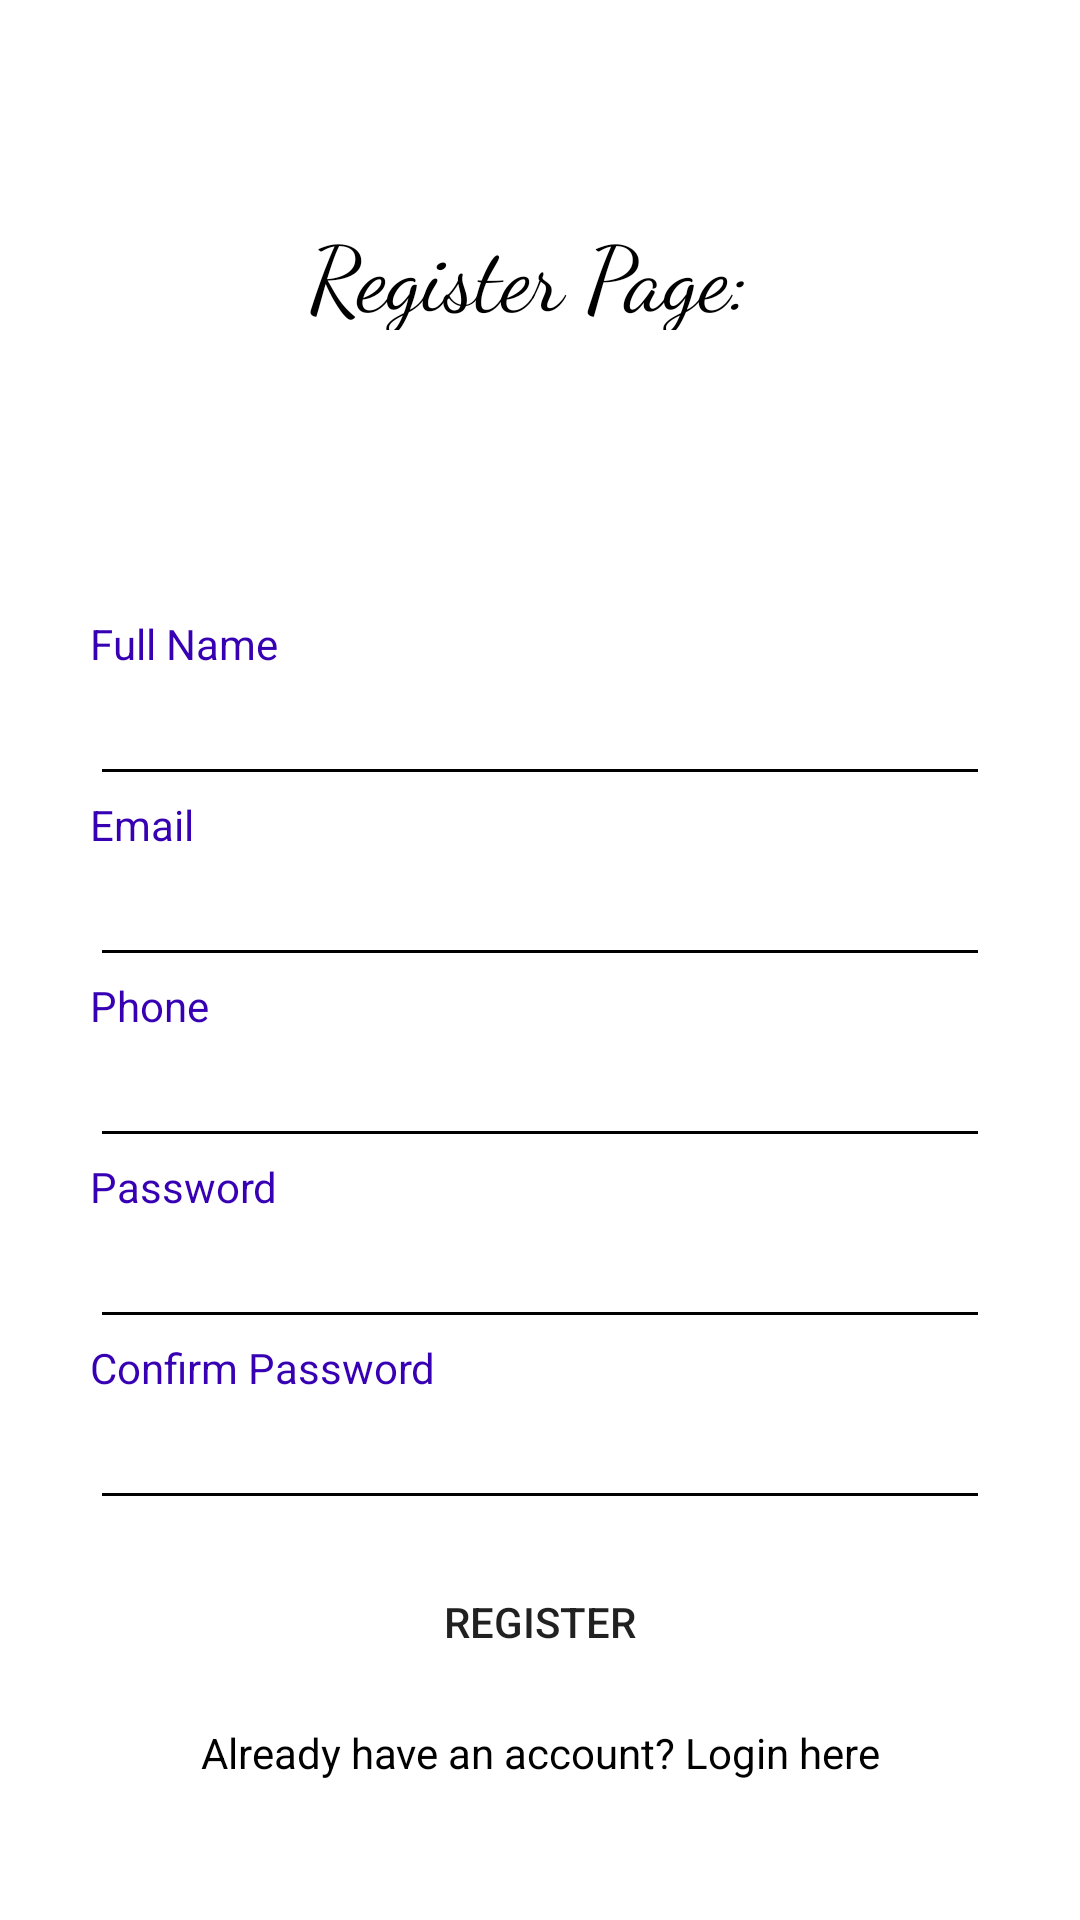

The Android layout XML behind this screen, and the referenced resources:
<!-- AndroidManifest.xml: application theme AppTheme -->
<!-- res/layout/activity_register.xml -->
<?xml version="1.0" encoding="utf-8"?>
<LinearLayout xmlns:android="http://schemas.android.com/apk/res/android"
    xmlns:app="http://schemas.android.com/apk/res-auto"
    xmlns:tools="http://schemas.android.com/tools"
    android:layout_width="match_parent"
    android:layout_height="match_parent"
    android:orientation="vertical"
    tools:context=".MainActivity"
    android:background="#FFF">

    <TextView
        android:layout_width="match_parent"
        android:layout_height="180dp"
        android:text="Register Page: "
        android:textAlignment="center"
        android:paddingVertical="70dp"
        android:textSize="30sp"
        android:background="@drawable/bg"
        android:fontFamily="cursive"
        android:layout_marginBottom="25dp"
        android:textColor="@color/black"
        />
    <TextView
        android:layout_width="match_parent"
        android:layout_height="wrap_content"
        android:text="Full Name "
        android:layout_marginHorizontal="30dp"
        android:textColor="@color/purple_700"
        />
    <EditText
        android:id="@+id/name"
        android:layout_width="match_parent"
        android:layout_height="wrap_content"
        android:layout_marginHorizontal="30dp"
        android:inputType="text"
        app:backgroundTint="@color/black"
        android:textColor="@color/black"
        />
    <TextView
        android:layout_width="match_parent"
        android:layout_height="wrap_content"
        android:text="Email "
        android:layout_marginHorizontal="30dp"
        android:textColor="@color/purple_700"

        />

    <EditText
        android:id="@+id/email"
        android:layout_width="match_parent"
        android:layout_height="wrap_content"
        android:layout_marginHorizontal="30dp"
        android:inputType="text"
        app:backgroundTint="@color/black"
        android:textColor="@color/black"
        />
    <TextView
        android:layout_width="match_parent"
        android:layout_height="wrap_content"
        android:text="Phone "
        android:layout_marginHorizontal="30dp"
        android:textColor="@color/purple_700"

        />

    <EditText
        android:id="@+id/phone"
        android:layout_width="match_parent"
        android:layout_height="wrap_content"
        android:layout_marginHorizontal="30dp"
        android:inputType="text"
        app:backgroundTint="@color/black"
        android:textColor="@color/black"
        />
    <TextView

        android:layout_width="match_parent"
        android:layout_height="wrap_content"
        android:text="Password "
        android:layout_marginHorizontal="30dp"
        android:textColor="@color/purple_700"

        />
    <EditText
        android:id="@+id/password"
        android:layout_width="match_parent"
        android:layout_height="wrap_content"
        android:layout_marginHorizontal="30dp"
        android:inputType="textPassword"
        app:backgroundTint="@color/black"
        android:textColor="@color/black"
        />
    <TextView

        android:layout_width="match_parent"
        android:layout_height="wrap_content"
        android:text="Confirm Password"
        android:layout_marginHorizontal="30dp"
        android:textColor="@color/purple_700"

        />
    <EditText
        android:id="@+id/passwordcheck"
        android:layout_width="match_parent"
        android:layout_height="wrap_content"
        android:layout_marginHorizontal="30dp"
        android:inputType="textPassword"
        android:layout_marginBottom="10dp"
        app:backgroundTint="@color/black"
        android:textColor="@color/black"
        />

    <Button
        android:id="@+id/register"
        android:layout_width="match_parent"
        android:layout_height="wrap_content"
        android:layout_marginHorizontal="30dp"
        android:layout_marginBottom="10dp"
        android:text="Register"
        android:background="@drawable/button_bg"/>

    <TextView
        android:id="@+id/login"
        android:layout_width="match_parent"
        android:layout_height="wrap_content"
        android:text="Already have an account? Login here"
        android:textAlignment="center"
        android:textColor="@color/black"
        />


    <ProgressBar
        android:id="@+id/progressBar"
        style="?android:attr/progressBarStyle"
        android:layout_width="match_parent"
        android:layout_height="wrap_content"
        android:visibility="invisible"
        tools:visibility="invisible" />


</LinearLayout>
<!-- resources referenced by this layout -->
<resources>
  <color name="black">#FF000000</color>
  <color name="purple_700">#FF3700B3</color>
  <!-- drawable button_bg (drawable) -->
  <?xml version="1.0" encoding="utf-8"?>
  <shape xmlns:android="http://schemas.android.com/apk/res/android">
  <corners android:radius="30dp"></corners>
      <solid android:color="#D0E5F0"></solid>
  </shape>
  <style name="AppTheme" parent="Theme.AppCompat.Light.NoActionBar">
          <item name="windowActionBar">false</item>
          
      </style>
</resources>
